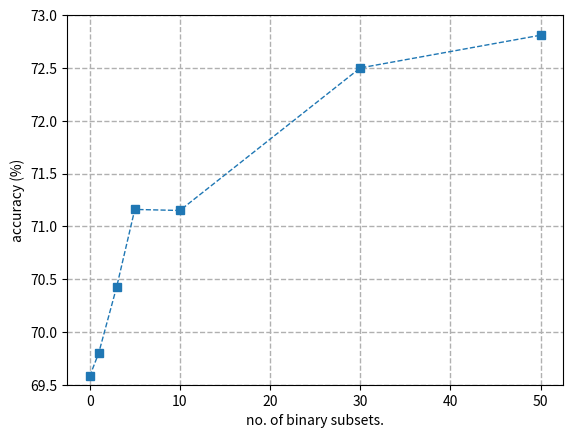

This figure's Python source:
import matplotlib.pyplot as plt

fig, ax = plt.subplots()
ax.set_xlabel('no. of binary subsets.')
ax.set_ylabel('accuracy (%)')
# following dataset is for c-100 dataset with ResNet20
# ICC based
acc = [69.58, 69.80, 70.43, 71.16, 71.15, 72.50, 72.81]
subset = [0, 1, 3, 5, 10, 30, 50]
#ax1.plot(cut_off, router, color=color)
ax.plot(subset, acc, linestyle='dashed', linewidth=1, marker='s')
plt.ylim(69.5, 73)
#fig.tight_layout()  # otherwise the right y-label is slightly clipped
plt.grid(linestyle='--', linewidth=1)
#plt.legend()
plt.show()